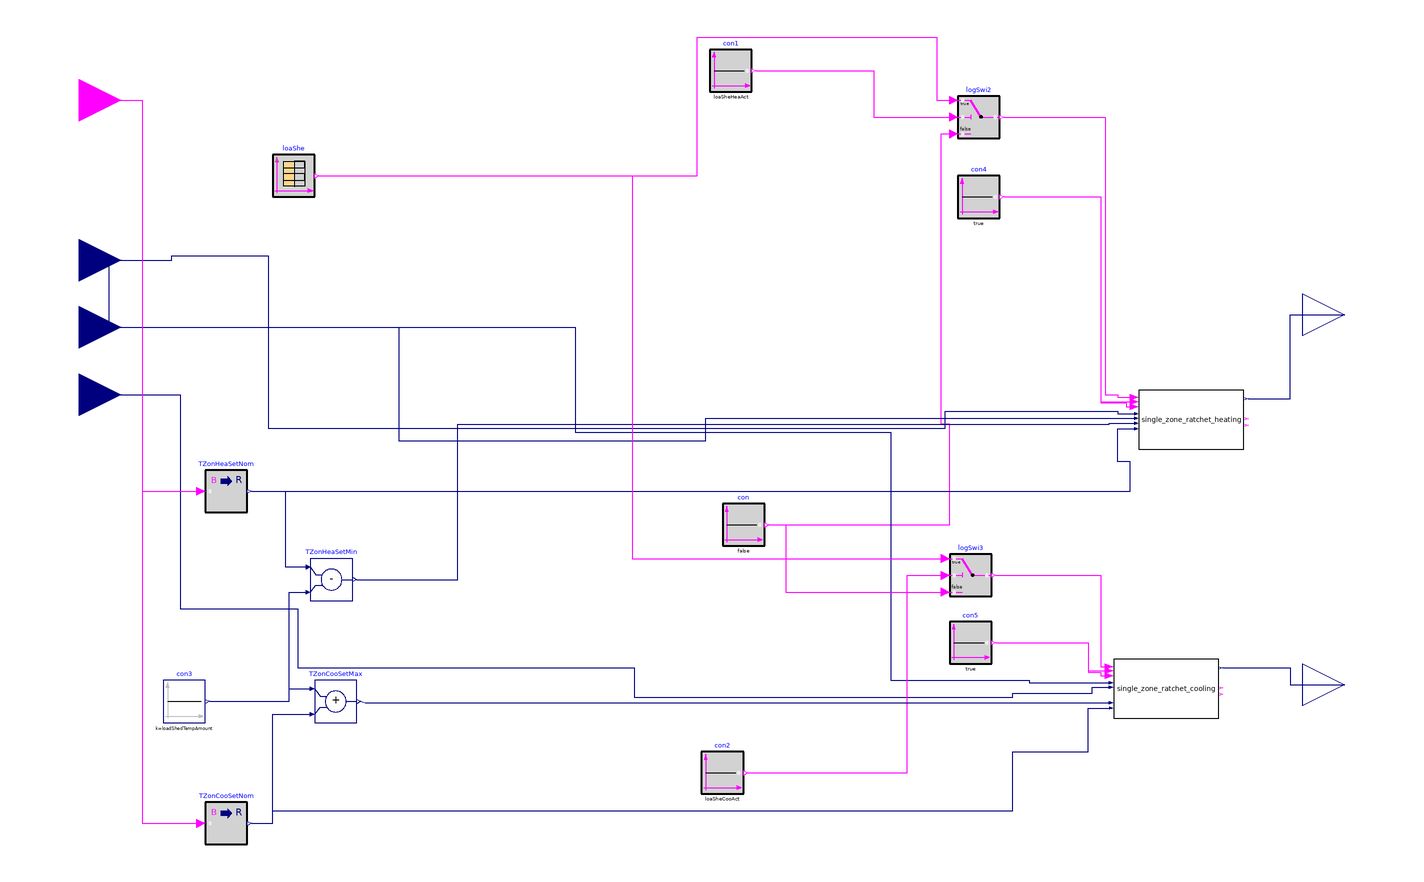

Above is the diagram view of the following Modelica model: its components placed by their Placement annotations and its connect equations drawn as lines.

model single_zone_ratchet_archived_11022025

  parameter Real loadShedHourStart=16;
  parameter Real loadShedHourEnd=21;
  parameter Real TZonHeaSetNomOcc(unit="K")=273.15+22.2222;
  parameter Real TZonHeaSetNomUnocc(unit="K")=273.15+15.5556;
  parameter Real TZonCooSetNomOcc(unit="K")=273.15+25.5556;
  parameter Real TZonCooSetNomUnocc(unit="K")=273.15+32.2222;
    parameter Real loadShedDurationTypical(unit="s")=(loadShedHourEnd-loadShedHourStart)*3600;
    parameter Real reboundDuration(unit="s")=3600;
    parameter Real loadShedTempAmount=5;
    parameter Boolean loaSheHeaAct=true;
    parameter Boolean loaSheCooAct=true;
     parameter Real TRatThreshold=1.1111
    "Threshold of zone air temperature setpoint difference below which ratcheting is triggerd";
    parameter Real TRat=0.5556
    "Ratcheting temperature (defined as >0)";
               parameter Real TReb=0.5556
    "rebound temperature (defined as >0)";
      parameter Real samplePeriodRatchet(unit="s")=loadShedDurationTypical*0.3333*TRat/loadShedTempAmount
    "Sample period of the demand flexibility control";
          parameter Real samplePeriodRebound(unit="s")=reboundDuration*TReb/loadShedTempAmount
    "Sample period of rebound";
  cdl_models.Controls.Subsequences.one_zone_ratchet_heating
    single_zone_ratchet_heating(
    samplePeriodRatchet=samplePeriodRatchet,
    samplePeriodRebound=samplePeriodRebound,
    TRatThreshold=TRatThreshold,
    TRat=TRat,
    TReb=TReb,
    reboundDuration=reboundDuration)
    annotation (Placement(transformation(extent={{204,-12},{254,16}})));
  Buildings.Controls.OBC.CDL.Interfaces.RealInput TZon(
    final unit="K",
    displayUnit="degC",
    final quantity="ThermodynamicTemperature")
    "Current zone room air temperature" annotation (Placement(transformation(
          extent={{-320,58},{-280,98}}),  iconTransformation(extent={{-322,42},{
            -282,82}})),
            __cdl(semantic(
          metadataLanguage="Brick 1.3 text/turtle"
            "@prefix brick: <https://brickschema.org/schema/Brick#> .
            @prefix hpfs: <http://hpflex/shapes#> .
            @prefix rdfs: <http://www.w3.org/2000/01/rdf-schema#> .
            @prefix sh: <http://www.w3.org/ns/shacl#> .
            @prefix qudt: <http://qudt.org/schema/qudt/> .
            @prefix ref: <https://brickschema.org/schema/Brick/ref#> .
            @prefix unit: <http://qudt.org/vocab/unit/> .
            hpfs:<cdl_instance_name> a rdfs:Class, sh:NodeShape ;
              sh:class brick:Zone_Air_Temperature_Sensor ;
              sh:property hpfs:temperature_Kelvin, hpfs:temperature_ref .
            hpfs:temperature_Kelvin a sh:PropertyShape ;
              sh:hasValue unit:Kelvin ;
              sh:minCount 1 ;
              sh:path qudt:hasUnit .
            hpfs:temperature_ref a sh:PropertyShape ;
              sh:minCount 1 ;
              sh:path ref:hasExternalReference .",
          naturalLanguage="en"
            "<cdl_instance_name> is a temperature reading input that should be hardwired to the zone air temperature sensor")));
  Buildings.Controls.OBC.CDL.Interfaces.RealInput TZonHeaSetCur(
    final unit="K",
    displayUnit="degC",
    final quantity="ThermodynamicTemperature")
    "Current zone temperature setpoint" annotation (Placement(transformation(
          extent={{-320,26},{-280,66}}),  iconTransformation(extent={{-322,10},{
            -282,50}})),
            __cdl(semantic(
          metadataLanguage="Brick 1.3 text/turtle"
            "@prefix brick: <https://brickschema.org/schema/Brick#> .
            @prefix hpfs: <http://hpflex/shapes#> .
            @prefix rdfs: <http://www.w3.org/2000/01/rdf-schema#> .
            @prefix sh: <http://www.w3.org/ns/shacl#> .
            @prefix qudt: <http://qudt.org/schema/qudt/> .
            @prefix ref: <https://brickschema.org/schema/Brick/ref#> .
            @prefix unit: <http://qudt.org/vocab/unit/> .
            hpfs:<cdl_instance_name> a rdfs:Class, sh:NodeShape ;
              sh:class brick:Heating_Zone_Air_Temperature_Setpoint ;
              sh:property hpfs:temperature-setpoint_Kelvin, hpfs:temperature-setpoint_ref .
            hpfs:temperature-setpoint_Kelvin a sh:PropertyShape ;
              sh:hasValue unit:Kelvin ;
              sh:minCount 1 ;
              sh:path qudt:hasUnit .
            hpfs:temperature-setpoint_ref a sh:PropertyShape ;
                sh:minCount 1 ;
                sh:path ref:hasExternalReference .",
          naturalLanguage="en"
            "<cdl_instance_name> is a temperature heating setpoint input")));
  Buildings.Controls.OBC.CDL.Interfaces.RealOutput TZonHeaSetCom(
    final unit="K",
    displayUnit="degC",
    final quantity="ThermodynamicTemperature")
    "Zone temperature setpoint command" annotation (Placement(transformation(
          extent={{282,32},{322,72}}), iconTransformation(extent={{280,18},{320,
            58}})),
            __cdl(semantic(
          metadataLanguage="Brick 1.3 text/turtle" "@prefix brick: <https://brickschema.org/schema/Brick#> .
            @prefix hpfs: <http://hpflex/shapes#> .
            @prefix rdfs: <http://www.w3.org/2000/01/rdf-schema#> .
            @prefix sh: <http://www.w3.org/ns/shacl#> .
            @prefix qudt: <http://qudt.org/schema/qudt/> .
            @prefix ref: <https://brickschema.org/schema/Brick/ref#> .
            @prefix unit: <http://qudt.org/vocab/unit/> .
            hpfs:<cdl_instance_name> a rdfs:Class, sh:NodeShape ;
              sh:class brick:Heating_Zone_Air_Temperature_Setpoint ;
              sh:property hpfs:temperature-setpoint_Kelvin, hpfs:temperature-setpoint_ref .
            hpfs:temperature-setpoint_Kelvin a sh:PropertyShape ;
              sh:hasValue unit:Kelvin ;
              sh:minCount 1 ;
              sh:path qudt:hasUnit .
            hpfs:temperature-setpoint_ref a sh:PropertyShape ;
                sh:minCount 1 ;
                sh:path ref:hasExternalReference .",
          naturalLanguage="en"
          "<cdl_instance_name> is a temperature heating setpoint input")));
  Buildings.Controls.OBC.CDL.Logical.Sources.Constant con1(k=
        loaSheHeaAct)
    annotation (Placement(transformation(extent={{0,158},{20,178}})));
  Buildings.Controls.OBC.CDL.Interfaces.RealOutput TZonCooSetCom(
    final unit="K",
    displayUnit="degC",
    final quantity="ThermodynamicTemperature")
    "Zone temperature setpoint command" annotation (Placement(transformation(
          extent={{282,-144},{322,-104}}), iconTransformation(extent={{280,-150},
            {320,-110}})),
            __cdl(semantic(
          metadataLanguage="Brick 1.3 text/turtle"
            "@prefix brick: <https://brickschema.org/schema/Brick#> .
            @prefix hpfs: <http://hpflex/shapes#> .
            @prefix rdfs: <http://www.w3.org/2000/01/rdf-schema#> .
            @prefix sh: <http://www.w3.org/ns/shacl#> .
            @prefix qudt: <http://qudt.org/schema/qudt/> .
            @prefix ref: <https://brickschema.org/schema/Brick/ref#> .
            @prefix unit: <http://qudt.org/vocab/unit/> .
            hpfs:<cdl_instance_name> a rdfs:Class, sh:NodeShape ;
              sh:class brick:Cooling_Zone_Air_Temperature_Setpoint ;
              sh:property hpfs:temperature-setpoint_Kelvin, hpfs:temperature-setpoint_ref .
            hpfs:temperature-setpoint_Kelvin a sh:PropertyShape ;
              sh:hasValue unit:Kelvin ;
              sh:minCount 1 ;
              sh:path qudt:hasUnit .
            hpfs:temperature-setpoint_ref a sh:PropertyShape ;
                sh:minCount 1 ;
                sh:path ref:hasExternalReference .",
          naturalLanguage="en"
            "<cdl_instance_name> is a temperature cooling setpoint input")));
  cdl_models.Controls.Subsequences.one_zone_ratchet_cooling
    single_zone_ratchet_cooling(
    samplePeriodRatchet=samplePeriodRatchet,
    samplePeriodRebound=samplePeriodRebound,
    TRatThreshold=TRatThreshold,
    TRat=TRat,
    TReb=TReb,
    reboundDuration=reboundDuration)
    annotation (Placement(transformation(extent={{192,-140},{242,-112}})));
  Buildings.Controls.OBC.CDL.Interfaces.RealInput TZonCooSetCur(
    final unit="K",
    displayUnit="degC",
    final quantity="ThermodynamicTemperature")
    "Current zone temperature setpoint" annotation (Placement(transformation(
          extent={{-320,-6},{-280,34}}),   iconTransformation(extent={{-322,-24},
            {-282,16}})),
            __cdl(semantic(
          metadataLanguage="Brick 1.3 text/turtle"
            "@prefix brick: <https://brickschema.org/schema/Brick#> .
            @prefix hpfs: <http://hpflex/shapes#> .
            @prefix rdfs: <http://www.w3.org/2000/01/rdf-schema#> .
            @prefix sh: <http://www.w3.org/ns/shacl#> .
            @prefix qudt: <http://qudt.org/schema/qudt/> .
            @prefix ref: <https://brickschema.org/schema/Brick/ref#> .
            @prefix unit: <http://qudt.org/vocab/unit/> .
            hpfs:<cdl_instance_name> a rdfs:Class, sh:NodeShape ;
              sh:class brick:Cooling_Zone_Air_Temperature_Setpoint ;
              sh:property hpfs:temperature-setpoint_Kelvin, hpfs:temperature-setpoint_ref .
            hpfs:temperature-setpoint_Kelvin a sh:PropertyShape ;
              sh:hasValue unit:Kelvin ;
              sh:minCount 1 ;
              sh:path qudt:hasUnit .
            hpfs:temperature-setpoint_ref a sh:PropertyShape ;
                sh:minCount 1 ;
                sh:path ref:hasExternalReference .",
          naturalLanguage="en"
            "<cdl_instance_name> is a temperature cooling setpoint input")));
  Buildings.Controls.OBC.CDL.Logical.Switch logSwi2
    annotation (Placement(transformation(extent={{118,136},{138,156}})));

  Buildings.Controls.OBC.CDL.Logical.Switch logSwi3
    annotation (Placement(transformation(extent={{114,-82},{134,-62}})));

  Buildings.Controls.OBC.CDL.Logical.Sources.Constant con(k=false)
    annotation (Placement(transformation(extent={{6,-58},{26,-38}})));

  Buildings.Controls.OBC.CDL.Logical.Sources.Constant con2(k=
        loaSheCooAct)
    annotation (Placement(transformation(extent={{-4,-176},{16,-156}})));
  Buildings.Controls.OBC.CDL.Interfaces.BooleanInput occSta "occupancy status"
    annotation (Placement(transformation(extent={{-320,134},{-280,174}}),
        iconTransformation(extent={{-320,134},{-280,174}})),
            __cdl(semantic(
          metadataLanguage="Brick 1.3 text/turtle" "@prefix brick: <https://brickschema.org/schema/Brick#> .
            @prefix hpfs: <http://hpflex/shapes#> .
            @prefix rdfs: <http://www.w3.org/2000/01/rdf-schema#> .
            @prefix sh: <http://www.w3.org/ns/shacl#> .
            @prefix qudt: <http://qudt.org/schema/qudt/> .
            @prefix ref: <https://brickschema.org/schema/Brick/ref#> .
            @prefix unit: <http://qudt.org/vocab/unit/> .
            hpfs:<cdl_instance_name> a rdfs:Class, sh:NodeShape ;
              sh:class brick:Occupancy_Sensor ;
              sh:property hpfs:occupancy_ref .
            hpfs:occupancy_ref a sh:PropertyShape ;
                sh:minCount 1 ;
                sh:path ref:hasExternalReference .",
          naturalLanguage="en"
          "<cdl_instance_name> is a temperature heating setpoint input")));
  Buildings.Controls.OBC.CDL.Logical.Sources.TimeTable loaShe(
    table=[0,0; loadShedHourStart,1; loadShedHourEnd,0; 24,0],
    timeScale=3600,
    period=86400)
    annotation (Placement(transformation(extent={{-208,108},{-188,128}})));
  Buildings.Controls.OBC.CDL.Reals.Sources.Constant con3(k=loadShedTempAmount)
    annotation (Placement(transformation(extent={{-260,-142},{-240,-122}})));
  Buildings.Controls.OBC.CDL.Reals.Subtract TZonHeaSetMin
    annotation (Placement(transformation(extent={{-190,-84},{-170,-64}})));
  Buildings.Controls.OBC.CDL.Reals.Add TZonCooSetMax
    annotation (Placement(transformation(extent={{-188,-142},{-168,-122}})));
  Buildings.Controls.OBC.CDL.Conversions.BooleanToReal
                                          TZonHeaSetNom(realTrue=
        TZonHeaSetNomOcc, realFalse=TZonHeaSetNomUnocc)
    annotation (Placement(transformation(extent={{-240,-42},{-220,-22}})));
  Buildings.Controls.OBC.CDL.Conversions.BooleanToReal
                                          TZonCooSetNom(realTrue=
        TZonCooSetNomOcc, realFalse=TZonCooSetNomUnocc)
    annotation (Placement(transformation(extent={{-240,-200},{-220,-180}})));
  Buildings.Controls.OBC.CDL.Logical.Sources.Constant con4(k=true)
    annotation (Placement(transformation(extent={{118,98},{138,118}})));
  Buildings.Controls.OBC.CDL.Logical.Sources.Constant con5(k=true)
    annotation (Placement(transformation(extent={{114,-114},{134,-94}})));
equation
  connect(TZon,single_zone_ratchet_heating. TZon) annotation (Line(points={{-300,78},
          {-256,78},{-256,80},{-210,80},{-210,-2},{112,-2},{112,6},{194,6},{194,
          4.94},{202,4.94}},                    color={0,0,127}));
  connect(single_zone_ratchet_cooling.TZonCooSetCom, TZonCooSetCom) annotation (
     Line(points={{244,-116.06},{276,-116.06},{276,-124},{302,-124}}, color={0,
          0,127}));
  connect(single_zone_ratchet_heating.TZonSetHeaCom, TZonHeaSetCom) annotation (
     Line(points={{256,11.94},{276,11.94},{276,52},{302,52}}, color={0,0,127}));
  connect(con1.y, logSwi2.u2) annotation (Line(points={{22,168},{78,168},{78,146},
          {116,146}},
                    color={255,0,255}));
  connect(logSwi2.y, single_zone_ratchet_heating.loaShe) annotation (Line(
        points={{140,146},{188,146},{188,14},{194,14},{194,12.64},{202,12.64}},
                                                            color={255,0,255}));
  connect(logSwi3.y, single_zone_ratchet_cooling.loaShe) annotation (Line(
        points={{136,-72},{186,-72},{186,-115.36},{190,-115.36}},   color={255,
          0,255}));
  connect(con.y, logSwi2.u3) annotation (Line(points={{28,-48},{114,-48},{114,0},
          {110,0},{110,138},{116,138}},
                                      color={255,0,255}));
  connect(TZon, single_zone_ratchet_cooling.TZon) annotation (Line(points={{-300,78},
          {-286,78},{-286,46},{-64,46},{-64,-4},{86,-4},{86,-122},{152,-122},{152,
          -123.06},{190,-123.06}},            color={0,0,127}));
  connect(TZonHeaSetCur, single_zone_ratchet_heating.TZonHeaSetCur) annotation (
     Line(points={{-300,46},{-148,46},{-148,-8},{-2,-8},{-2,2.7},{202,2.7}},
        color={0,0,127}));
  connect(TZonCooSetCur, single_zone_ratchet_cooling.TZonCooSetCur) annotation (
     Line(points={{-300,14},{-252,14},{-252,-88},{-196,-88},{-196,-116},{-36,-116},
          {-36,-130},{144,-130},{144,-128},{182,-128},{182,-125.3},{190,-125.3}},
        color={0,0,127}));
  connect(con.y, logSwi3.u3) annotation (Line(points={{28,-48},{36,-48},{36,-80},
          {112,-80}},             color={255,0,255}));
  connect(con2.y, logSwi3.u2) annotation (Line(points={{18,-166},{94,-166},{94,-72},
          {112,-72}},
        color={255,0,255}));
  connect(TZonHeaSetNom.y, TZonHeaSetMin.u1) annotation (Line(points={{-218,-32},
          {-202,-32},{-202,-68},{-192,-68}},                         color={0,0,
          127}));
  connect(con3.y, TZonHeaSetMin.u2) annotation (Line(points={{-238,-132},{-200,-132},
          {-200,-80},{-192,-80}},   color={0,0,127}));
  connect(TZonCooSetNom.y, TZonCooSetMax.u2) annotation (Line(points={{-218,-190},
          {-208,-190},{-208,-138},{-190,-138}},                         color={0,
          0,127}));
  connect(con3.y, TZonCooSetMax.u1) annotation (Line(points={{-238,-132},{-200,-132},
          {-200,-126},{-190,-126}}, color={0,0,127}));
  connect(occSta, TZonHeaSetNom.u) annotation (Line(points={{-300,154},{-270,154},
          {-270,-32},{-242,-32}}, color={255,0,255}));
  connect(occSta, TZonCooSetNom.u) annotation (Line(points={{-300,154},{-270,154},
          {-270,-190},{-242,-190}}, color={255,0,255}));
  connect(TZonHeaSetNom.y, single_zone_ratchet_heating.TZonHeaSetNom)
    annotation (Line(points={{-218,-32},{200,-32},{200,-18},{194,-18},{194,-2.2},
          {202,-2.2}}, color={0,0,127}));
  connect(TZonCooSetNom.y, single_zone_ratchet_cooling.TZonCooSetNom)
    annotation (Line(points={{-218,-190},{-208,-190},{-208,-184},{144,-184},{144,
          -156},{180,-156},{180,-135.1},{190.2,-135.1}}, color={0,0,127}));
  connect(TZonCooSetMax.y, single_zone_ratchet_cooling.TZonCooSetMax)
    annotation (Line(points={{-166,-132},{-164,-132.58},{190,-132.58}}, color={0,
          0,127}));
  connect(TZonHeaSetMin.y, single_zone_ratchet_heating.TZonHeaSetMin)
    annotation (Line(points={{-168,-74},{-120,-74},{-120,0},{190,0},{190,0.32},{
          202,0.32}}, color={0,0,127}));
  connect(loaShe.y[1], logSwi2.u1) annotation (Line(points={{-186,118},{-6,118},
          {-6,184},{108,184},{108,154},{116,154}}, color={255,0,255}));
  connect(loaShe.y[1], logSwi3.u1) annotation (Line(points={{-186,118},{-37,118},
          {-37,-64},{112,-64}}, color={255,0,255}));
  connect(con4.y, single_zone_ratchet_heating.ratSig) annotation (Line(points={
          {140,108},{186,108},{186,10.54},{202,10.54}}, color={255,0,255}));
  connect(con4.y, single_zone_ratchet_heating.rebSig) annotation (Line(points={
          {140,108},{186,108},{186,10},{198,10},{198,8.3},{202,8.3}}, color={
          255,0,255}));
  connect(con5.y, single_zone_ratchet_cooling.ratSig) annotation (Line(points={
          {136,-104},{180,-104},{180,-117.46},{190,-117.46}}, color={255,0,255}));
  connect(con5.y, single_zone_ratchet_cooling.rebSig) annotation (Line(points={
          {136,-104},{180,-104},{180,-118},{186,-118},{186,-119.7},{190,-119.7}},
        color={255,0,255}));
  annotation (Icon(coordinateSystem(preserveAspectRatio=false, extent={{-280,-220},
            {280,220}})),                                        Diagram(
        coordinateSystem(preserveAspectRatio=false, extent={{-280,-220},{280,220}})));
end single_zone_ratchet_archived_11022025;